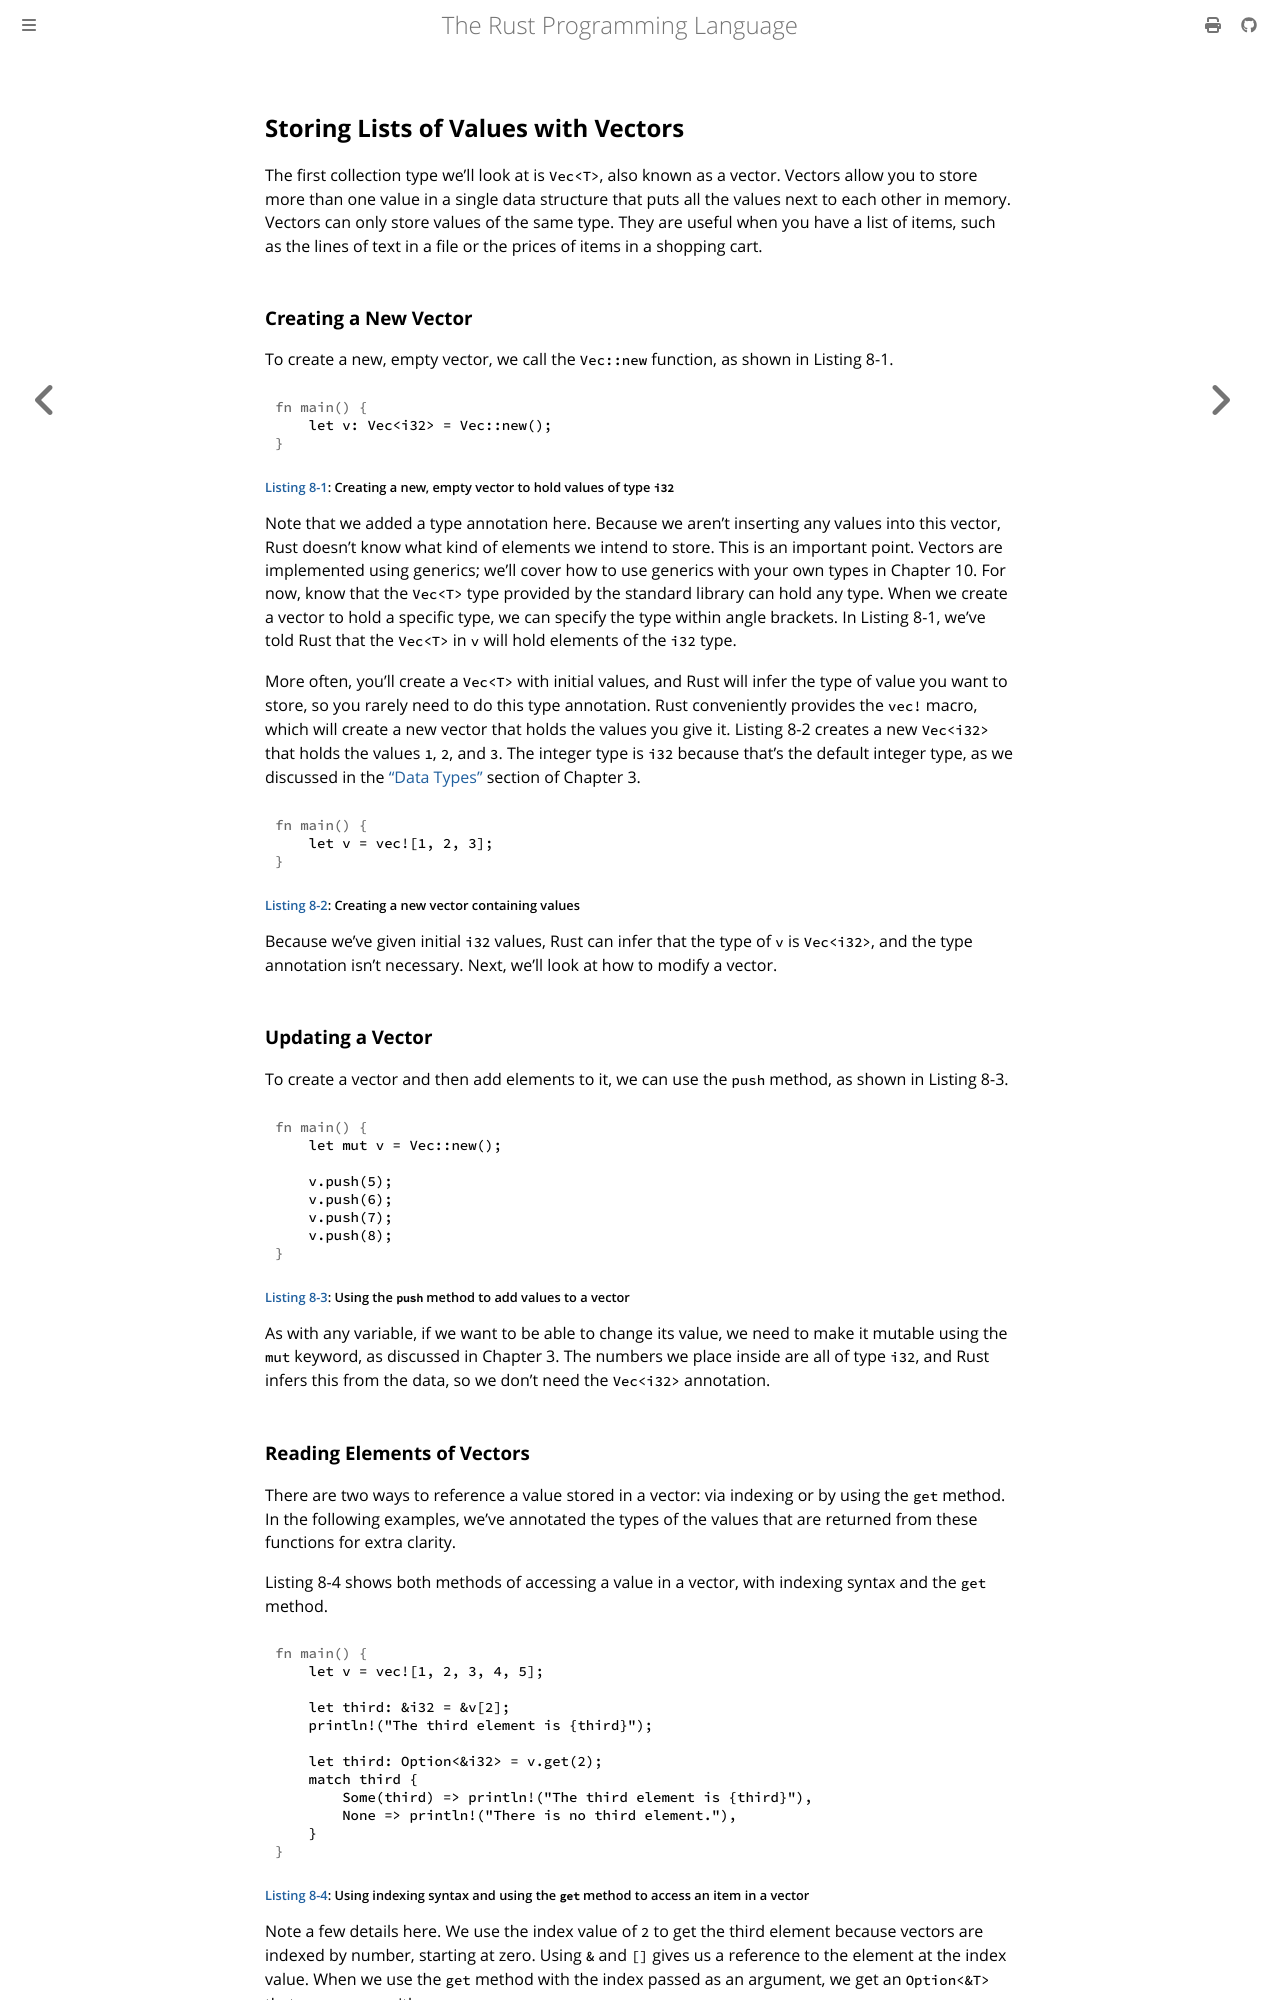

repository: lucasgrvarela/rust-book · page: ch08-01-vectors.html · generator: mdbook

## Storing Lists of Values with Vectors

The first collection type we’ll look at is `Vec<T>`, also known as a vector.
Vectors allow you to store more than one value in a single data structure that
puts all the values next to each other in memory. Vectors can only store values
of the same type. They are useful when you have a list of items, such as the
lines of text in a file or the prices of items in a shopping cart.

### Creating a New Vector

To create a new, empty vector, we call the `Vec::new` function, as shown in
Listing 8-1.

<Listing number="8-1" caption="Creating a new, empty vector to hold values of type `i32`">

```rust
{{#rustdoc_include ../listings/ch08-common-collections/listing-08-01/src/main.rs:here}}
```

</Listing>

Note that we added a type annotation here. Because we aren’t inserting any
values into this vector, Rust doesn’t know what kind of elements we intend to
store. This is an important point. Vectors are implemented using generics;
we’ll cover how to use generics with your own types in Chapter 10. For now,
know that the `Vec<T>` type provided by the standard library can hold any type.
When we create a vector to hold a specific type, we can specify the type within
angle brackets. In Listing 8-1, we’ve told Rust that the `Vec<T>` in `v` will
hold elements of the `i32` type.

More often, you’ll create a `Vec<T>` with initial values, and Rust will infer
the type of value you want to store, so you rarely need to do this type
annotation. Rust conveniently provides the `vec!` macro, which will create a
new vector that holds the values you give it. Listing 8-2 creates a new
`Vec<i32>` that holds the values `1`, `2`, and `3`. The integer type is `i32`
because that’s the default integer type, as we discussed in the [“Data
Types”][data-types]<!-- ignore --> section of Chapter 3.

<Listing number="8-2" caption="Creating a new vector containing values">

```rust
{{#rustdoc_include ../listings/ch08-common-collections/listing-08-02/src/main.rs:here}}
```

</Listing>

Because we’ve given initial `i32` values, Rust can infer that the type of `v`
is `Vec<i32>`, and the type annotation isn’t necessary. Next, we’ll look at how
to modify a vector.

### Updating a Vector

To create a vector and then add elements to it, we can use the `push` method,
as shown in Listing 8-3.

<Listing number="8-3" caption="Using the `push` method to add values to a vector">

```rust
{{#rustdoc_include ../listings/ch08-common-collections/listing-08-03/src/main.rs:here}}
```

</Listing>

As with any variable, if we want to be able to change its value, we need to
make it mutable using the `mut` keyword, as discussed in Chapter 3. The numbers
we place inside are all of type `i32`, and Rust infers this from the data, so
we don’t need the `Vec<i32>` annotation.
